Labelled photos from "datav2", an image-classification folder in imlawcs/smart-trash-bin. The possible labels are: metal, paper, plastic, trash cardboard, trash.

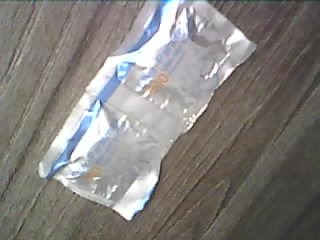
Label: trash

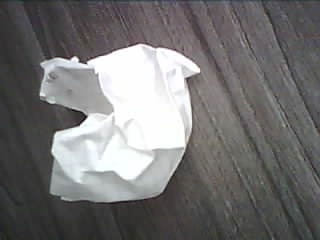
Label: paper

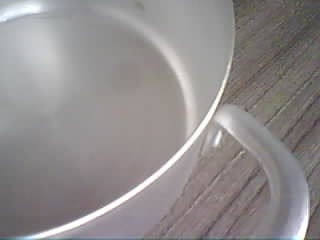
Label: metal

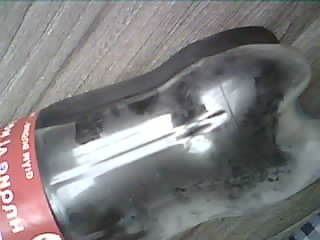
Label: plastic

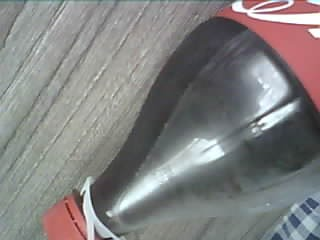
Label: plastic

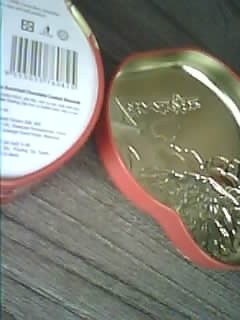
Label: metal
